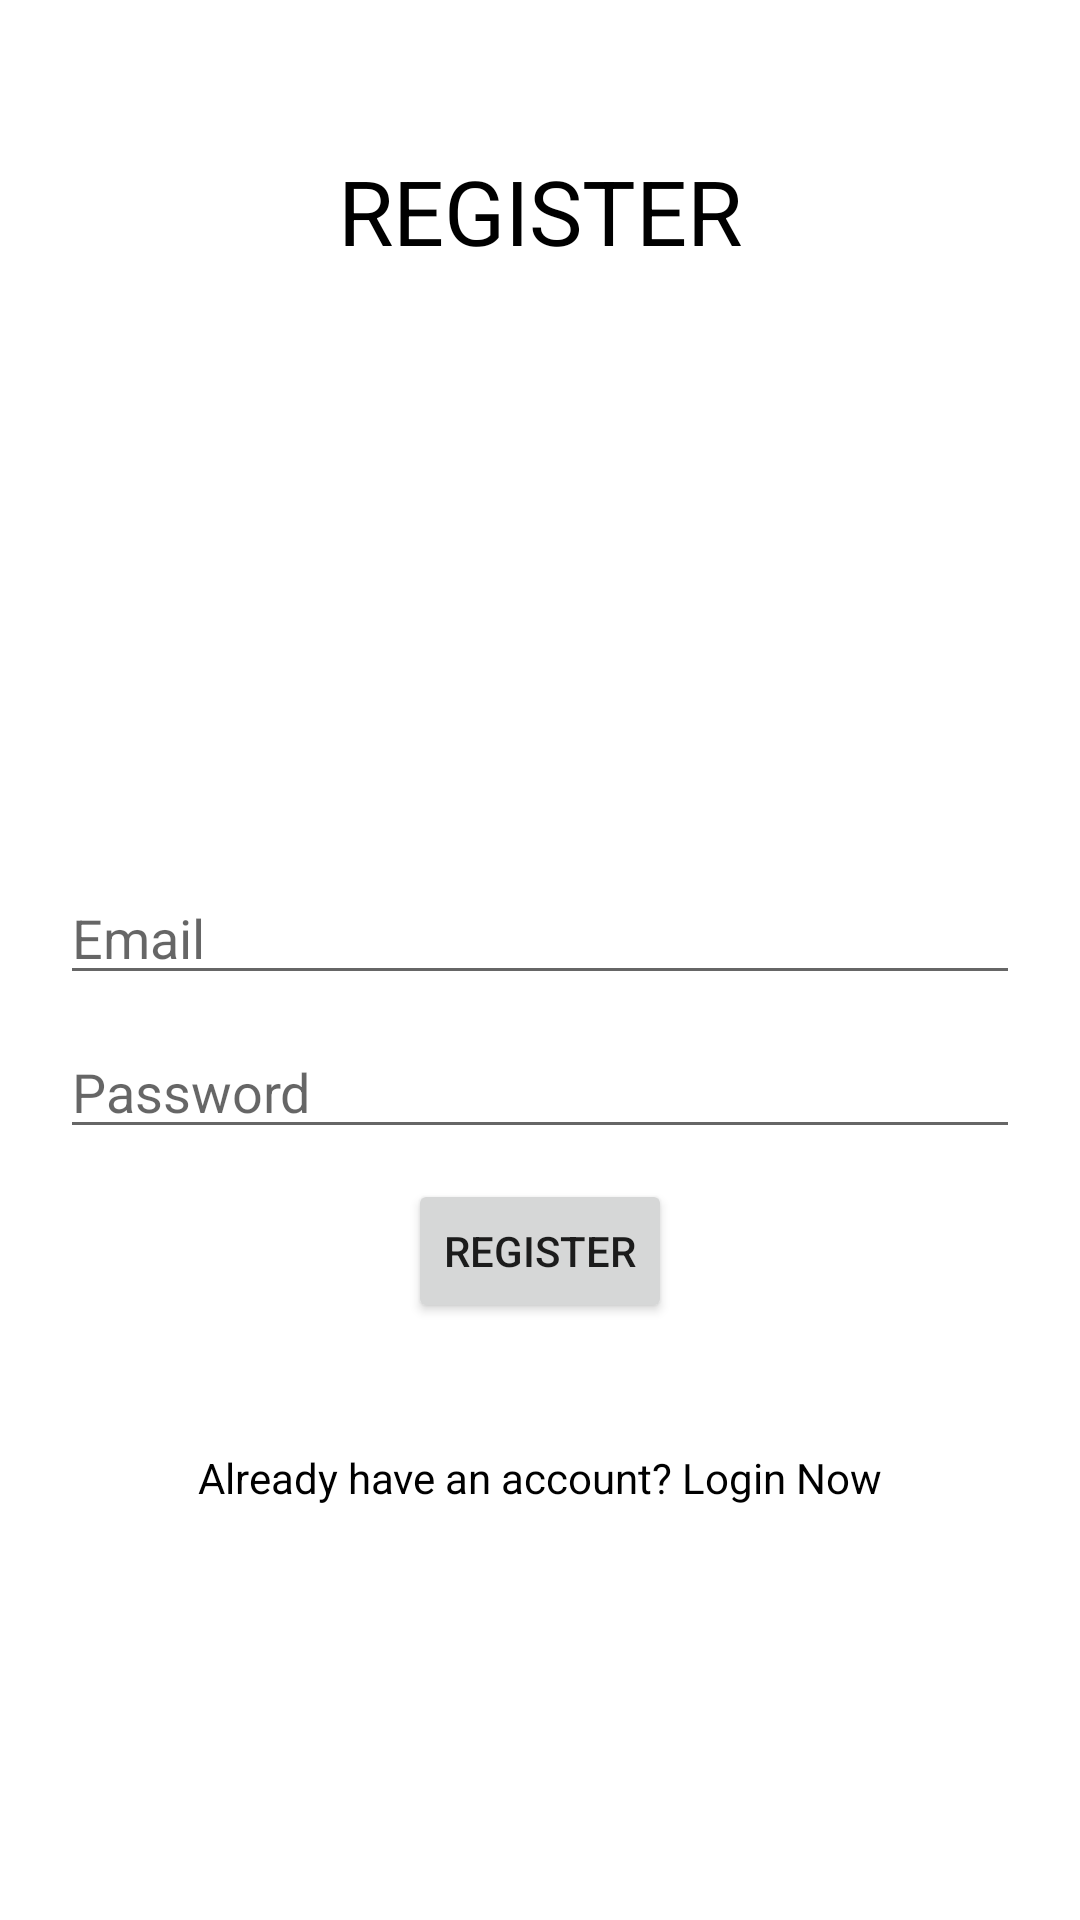

Here is an Android app screen rendered from its layout file. Give the layout XML and the strings, colors and styles it references.
<!-- AndroidManifest.xml: application theme Theme.LRwithFirebase -->
<!-- res/layout/activity_registration.xml -->
<?xml version="1.0" encoding="utf-8"?>
<androidx.constraintlayout.widget.ConstraintLayout xmlns:android="http://schemas.android.com/apk/res/android"
    xmlns:app="http://schemas.android.com/apk/res-auto"
    xmlns:tools="http://schemas.android.com/tools"
    android:layout_width="match_parent"
    android:layout_height="match_parent"
    tools:context=".RegistrationActivity">

    <TextView
        android:id="@+id/textView"
        android:layout_width="wrap_content"
        android:layout_height="wrap_content"
        android:layout_marginTop="50dp"
        android:text="REGISTER"
        android:textColor="@color/black"
        android:textSize="30sp"
        app:layout_constraintEnd_toEndOf="parent"
        app:layout_constraintStart_toStartOf="parent"
        app:layout_constraintTop_toTopOf="parent" />

    <EditText
        android:id="@+id/editText_email_registration"
        android:layout_width="0dp"
        android:layout_height="wrap_content"
        android:layout_marginStart="20dp"
        android:layout_marginTop="200dp"
        android:layout_marginEnd="20dp"
        android:ems="10"
        android:hint="Email"
        android:inputType="textPersonName"
        app:layout_constraintEnd_toEndOf="parent"
        app:layout_constraintHorizontal_bias="0.497"
        app:layout_constraintStart_toStartOf="parent"
        app:layout_constraintTop_toBottomOf="@+id/textView" />

    <EditText
        android:id="@+id/editText_password_registration"
        android:layout_width="0dp"
        android:layout_height="wrap_content"
        android:layout_marginTop="10dp"
        android:ems="10"
        android:hint="Password"
        android:inputType="textPassword"
        app:layout_constraintEnd_toEndOf="@+id/editText_email_registration"
        app:layout_constraintStart_toStartOf="@+id/editText_email_registration"
        app:layout_constraintTop_toBottomOf="@+id/editText_email_registration" />

    <TextView
        android:id="@+id/textView_login_now"
        android:layout_width="wrap_content"
        android:layout_height="wrap_content"
        android:layout_marginTop="100dp"
        android:text="Already have an account? Login Now"
        android:textColor="@color/black"
        app:layout_constraintEnd_toEndOf="parent"
        app:layout_constraintStart_toStartOf="parent"
        app:layout_constraintTop_toBottomOf="@+id/editText_password_registration" />

    <Button
        android:id="@+id/button_register"
        android:layout_width="wrap_content"
        android:layout_height="wrap_content"
        android:layout_marginTop="10dp"
        android:text="Register"
        app:layout_constraintEnd_toEndOf="@+id/editText_password_registration"
        app:layout_constraintStart_toStartOf="@+id/editText_password_registration"
        app:layout_constraintTop_toBottomOf="@+id/editText_password_registration" />
</androidx.constraintlayout.widget.ConstraintLayout>
<!-- resources referenced by this layout -->
<resources>
  <style name="Theme.LRwithFirebase" parent="Theme.MaterialComponents.DayNight.DarkActionBar">
          
          <item name="colorPrimary">@color/purple_500</item>
          <item name="colorPrimaryVariant">@color/purple_700</item>
          <item name="colorOnPrimary">@color/white</item>
          
          <item name="colorSecondary">@color/teal_200</item>
          <item name="colorSecondaryVariant">@color/teal_700</item>
          <item name="colorOnSecondary">@color/black</item>
          
          <item name="android:statusBarColor">?attr/colorPrimaryVariant</item>
          
      </style>
  <!-- not gathered from this repository: default colours our renderer supplied (Android Studio template values) -->
  <color name="purple_500">#FF6200EE</color>
  <color name="purple_700">#FF3700B3</color>
  <color name="teal_200">#FF03DAC5</color>
  <color name="teal_700">#FF018786</color>
  <color name="black">#FF000000</color>
  <color name="white">#FFFFFFFF</color>
</resources>
